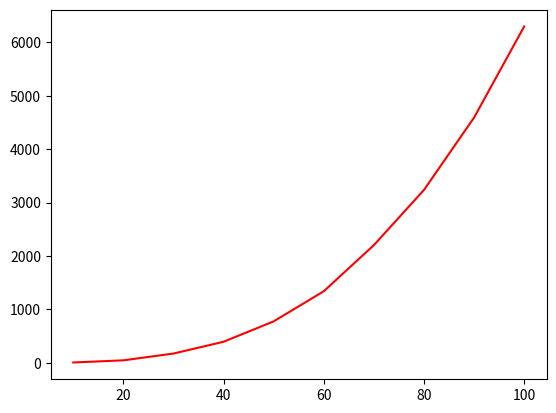

The matplotlib source for this figure:
from random import random
import networkx as ntx
import matplotlib.pyplot as plt

p=0.34
N=100

def gen_graph(n, p) -> ntx.Graph:
	G=ntx.empty_graph(n)
	for i in range(n):
		for j in range(i):
			if random()<p:
				G.add_edge(i, j)
	return G

def simul(n):
	G=gen_graph(n, p)
	return sum(list(ntx.triangles(G).values()))//3

def mean_simul(n):
	results=[]
	for i in range(N):
		res=simul(n)
		if res!=None:
			results.append(res)
	
	return sum(results)/len(results)


x=range(10, 101, 10)
y=[mean_simul(n) for n in x]

# print(y)

plt.plot(x, y, color='red')
plt.show()
